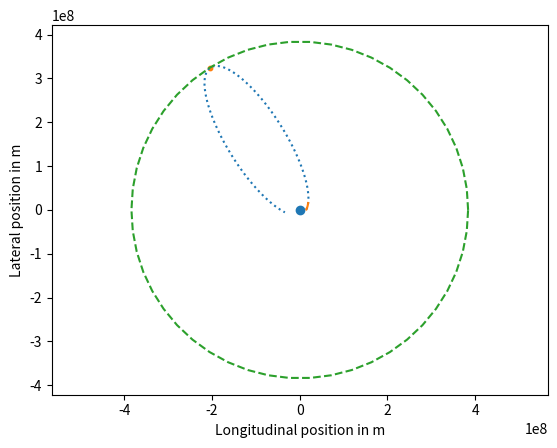

Write Python code to recreate this figure.
# PROBLEM 3
#
# Modify the below functions acceleration and
# ship_trajectory to plot the trajectory of a
# spacecraft with the given initial position
# and velocity. Use the Forward Euler Method
# to accomplish this.

import numpy
import matplotlib.pyplot

h = 5.0  # s
EARTH_MASS = 5.97e24  # kg
GRAVITATIONAL_CONSTANT = 6.67e-11  # N * m^2 / kg^2
MOON_DISTANCE = 384e6  # m

_earth_gravitational = GRAVITATIONAL_CONSTANT * EARTH_MASS


def acceleration(spaceship_position):
    vector_to_earth = - spaceship_position
    norm = numpy.linalg.norm(vector_to_earth)
    # unit = vector_to_earth / norm
    # return unit * GRAVITATIONAL_CONSTANT * EARTH_MASS / (norm ** 2)
    return vector_to_earth * _earth_gravitational / (norm ** 3)


def ship_trajectory():
    # num_steps = 13000  # about 3.6 hours
    num_steps = 60 * 60 * 24 * 2
    x = numpy.zeros([num_steps + 1, 2])  # m
    v = numpy.zeros([num_steps + 1, 2])  # m / s

    x[0] = 15e6, 1e6
    # v[0] = 2e3, 4e3  # |v[0]| = 4.472 km / s
    v[0] = 3.14e3, 6.41e3  # or 3.192e3, 6.384e3

    for step in range(num_steps):
        x[step + 1] = x[step] + h * v[step]
        v[step + 1] = v[step] + h * acceleration(x[step])

    return x, v


def moon_orbit():
    num_steps = 50
    x = numpy.zeros([num_steps + 1, 2])

    two_pi = 2. * numpy.pi
    for i in range(num_steps + 1):
        rad = two_pi * i / num_steps
        x[i, 0] = MOON_DISTANCE * numpy.cos(rad)
        x[i, 1] = MOON_DISTANCE * numpy.sin(rad)

    return x


mo = moon_orbit()

x, v = ship_trajectory()


def plot_me():
    matplotlib.pyplot.plot(x[:, 0], x[:, 1], ':')  # ship trajectory
    matplotlib.pyplot.plot(x[:500, 0], x[:500, 1])  # first few minutes of ship
    matplotlib.pyplot.plot(mo[:, 0], mo[:, 1], '--')  # moon orbit
    matplotlib.pyplot.scatter(0, 0)  # earth
    matplotlib.pyplot.scatter(*mo[17], s=10)  # moon
    matplotlib.pyplot.axis('equal')
    axes = matplotlib.pyplot.gca()
    axes.set_xlabel('Longitudinal position in m')
    axes.set_ylabel('Lateral position in m')
    matplotlib.pyplot.show()


plot_me()
